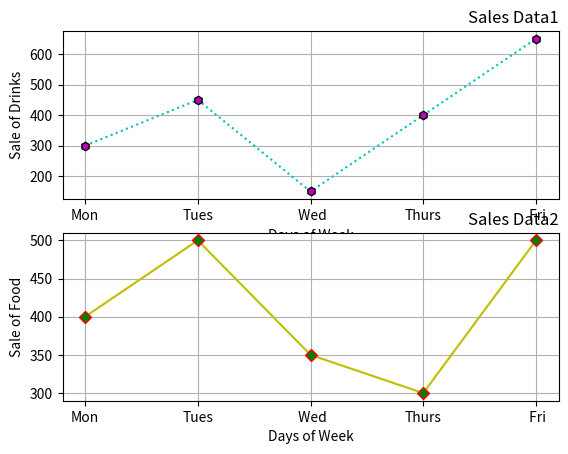

Source code (Python):
import matplotlib.pyplot as plt
import numpy as np

#plot 1:
x = np.array(['Mon', 'Tues',' Wed', 'Thurs',' Fri'])
y = np.array([300,450,150,400,650])

plt.subplot(2, 1, 1)
plt.plot(x,y,ls = ':',color = 'c',marker = 'h',mfc = 'm',mec = 'k')
plt.grid()
plt.xlabel("Days of Week")
plt.ylabel("Sale of Drinks")
plt.title("Sales Data1",loc='right')

#plot 2:
x = np.array(['Mon','Tues',' Wed', 'Thurs',' Fri'])
y = np.array([400,500,350,300,500])

plt.subplot(2, 1, 2)
plt.xlabel("Days of Week")
plt.ylabel("Sale of Food")
plt.title("Sales Data2",loc='right')
plt.plot(x,y,ls = '-',color = 'y',marker = 'D',mfc = 'g',mec = 'r')
plt.grid()
plt.show()